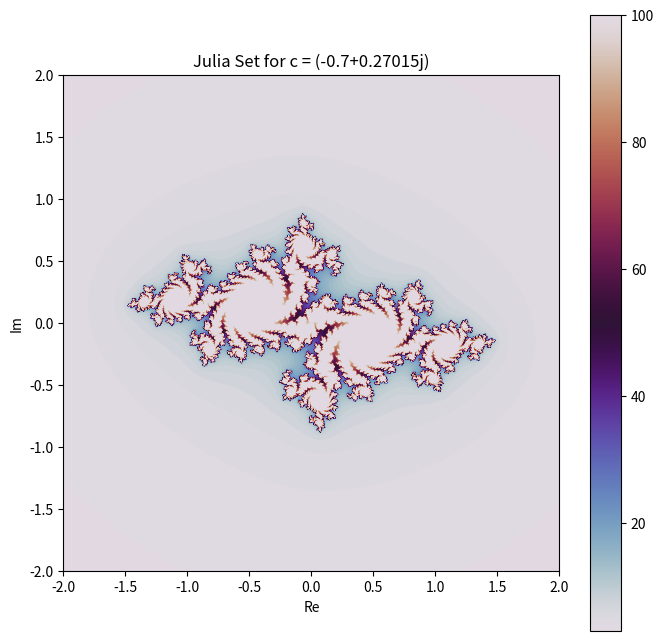

Generate this figure with matplotlib:
import matplotlib.pyplot as plt
import numpy as np

def julia_set(width, height, xmin, xmax, ymin, ymax, c, max_iter):
    x = np.linspace(xmin, xmax, width)
    y = np.linspace(ymin, ymax, height)
    X, Y = np.meshgrid(x, y)
    Z = X + 1j * Y
    img = np.zeros(Z.shape, dtype=float)

    for i in range(max_iter):
        mask = np.abs(Z) < 1000
        Z[mask] = Z[mask]**2 + c
        img += mask

    return img

# Set parameters for the Julia set
width, height = 800, 800
xmin, xmax = -2, 2
ymin, ymax = -2, 2
c = complex(-0.7, 0.27015)
max_iter = 100

# Generate the Julia set
julia_img = julia_set(width, height, xmin, xmax, ymin, ymax, c, max_iter)

# Plot the Julia set
plt.figure(figsize=(8, 8))
plt.imshow(julia_img, extent=(xmin, xmax, ymin, ymax), cmap='twilight', origin='lower')
plt.title(f'Julia Set for c = {c}')
plt.xlabel('Re')
plt.ylabel('Im')
plt.colorbar()

# Show the plot
plt.show()